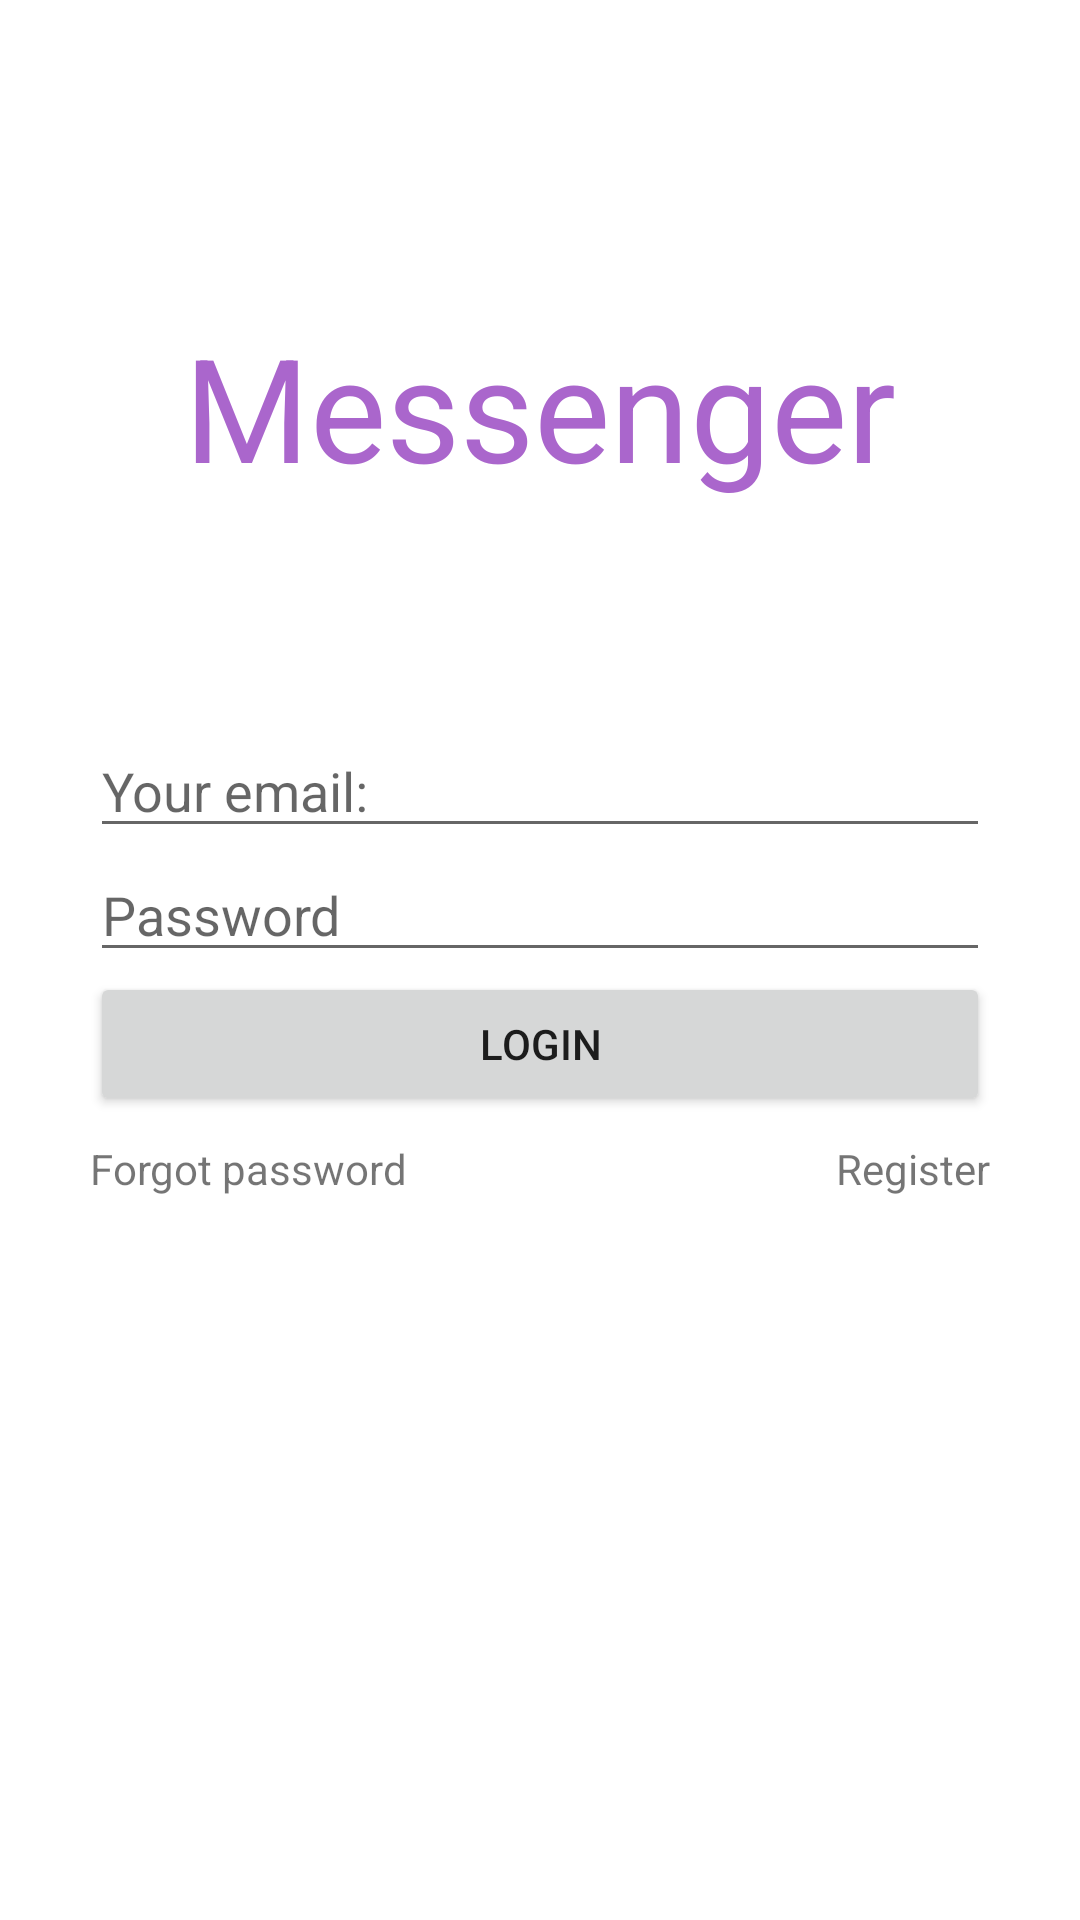

This screen was rendered from an Android layout file. Write that file and the resources it references.
<!-- AndroidManifest.xml: application theme Theme.Messenger -->
<!-- res/layout/activity_login.xml -->
<?xml version="1.0" encoding="utf-8"?>
<androidx.constraintlayout.widget.ConstraintLayout xmlns:android="http://schemas.android.com/apk/res/android"
    xmlns:app="http://schemas.android.com/apk/res-auto"
    xmlns:tools="http://schemas.android.com/tools"
    android:layout_width="match_parent"
    android:layout_height="match_parent"
    android:padding="30dp"
    tools:context=".LoginActivity">

    <TextView
        android:layout_width="0dp"
        android:layout_height="wrap_content"
        android:adjustViewBounds="true"
        android:text="@string/messenger_title"
        android:textAlignment="center"
        android:textColor="@android:color/holo_purple"
        android:textSize="48sp"
        app:layout_constraintBottom_toTopOf="@+id/editTextEmail"
        app:layout_constraintEnd_toEndOf="parent"
        app:layout_constraintStart_toStartOf="parent"
        app:layout_constraintTop_toTopOf="parent" />

    <EditText
        android:id="@+id/editTextEmail"
        android:layout_width="0dp"
        android:layout_height="wrap_content"
        android:autofillHints="emailAddress"
        android:hint="@string/email"
        android:inputType="textEmailAddress"
        app:layout_constraintBottom_toTopOf="@+id/editTextPassword"
        app:layout_constraintEnd_toEndOf="parent"
        app:layout_constraintHorizontal_bias="0.5"
        app:layout_constraintStart_toStartOf="parent"
        app:layout_constraintTop_toTopOf="parent"
        app:layout_constraintVertical_chainStyle="packed" />

    <EditText
        android:id="@+id/editTextPassword"
        android:layout_width="0dp"
        android:layout_height="wrap_content"
        android:autofillHints="password"
        android:hint="@string/password"
        android:inputType="textPassword"
        app:layout_constraintBottom_toTopOf="@+id/buttonLogin"
        app:layout_constraintEnd_toEndOf="parent"
        app:layout_constraintHorizontal_bias="0.5"
        app:layout_constraintStart_toStartOf="parent"
        app:layout_constraintTop_toBottomOf="@+id/editTextEmail" />

    <Button
        android:id="@+id/buttonLogin"
        android:layout_width="match_parent"
        android:layout_height="wrap_content"
        android:text="@string/login"
        app:layout_constraintBottom_toTopOf="@+id/textViewForgot"
        app:layout_constraintEnd_toEndOf="parent"
        app:layout_constraintHorizontal_bias="0.5"
        app:layout_constraintStart_toStartOf="parent"
        app:layout_constraintTop_toBottomOf="@+id/editTextPassword" />

    <TextView
        android:id="@+id/textViewRegister"
        android:layout_width="wrap_content"
        android:layout_height="wrap_content"
        android:paddingTop="8dp"
        android:text="@string/register"
        app:layout_constraintEnd_toEndOf="parent"
        app:layout_constraintTop_toBottomOf="@id/buttonLogin" />

    <TextView
        android:id="@+id/textViewForgot"
        android:layout_width="wrap_content"
        android:layout_height="wrap_content"
        android:paddingTop="8dp"
        android:text="@string/forgot_password"
        app:layout_constraintBottom_toBottomOf="parent"
        app:layout_constraintStart_toStartOf="parent"
        app:layout_constraintTop_toBottomOf="@+id/buttonLogin" />


</androidx.constraintlayout.widget.ConstraintLayout>
<!-- resources referenced by this layout -->
<resources>
  <string name="email">Your email:</string>
  <string name="forgot_password">Forgot password</string>
  <string name="login">LOGIN</string>
  <string name="messenger_title">Messenger</string>
  <string name="password">Password</string>
  <string name="register">Register</string>
  <style name="Theme.Messenger" parent="Base.Theme.Messenger" />
  <style name="Base.Theme.Messenger" parent="Theme.MaterialComponents.Light">
          
          
      </style>
</resources>
